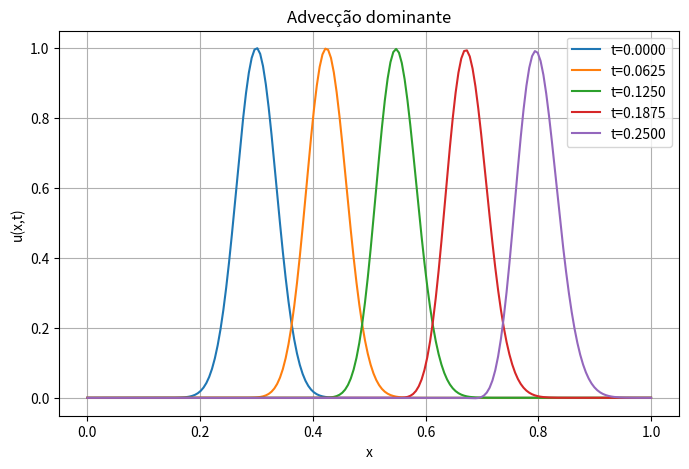
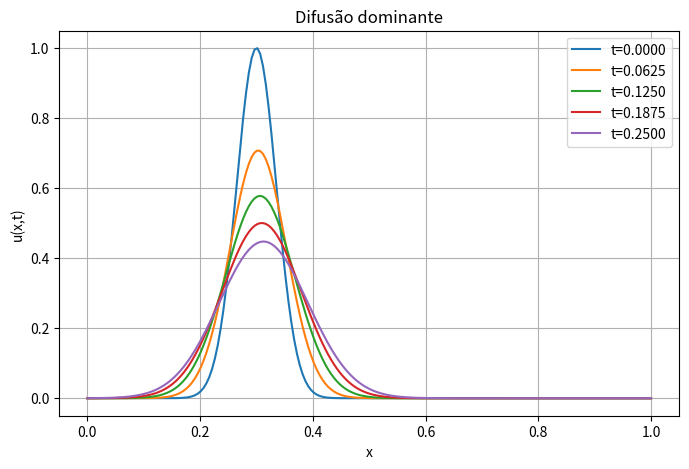
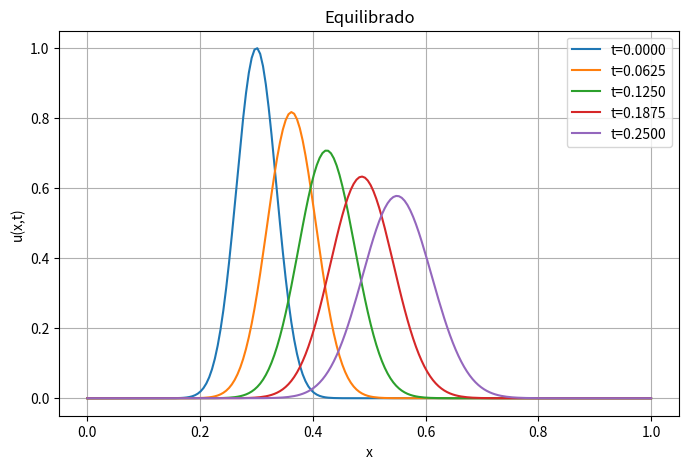
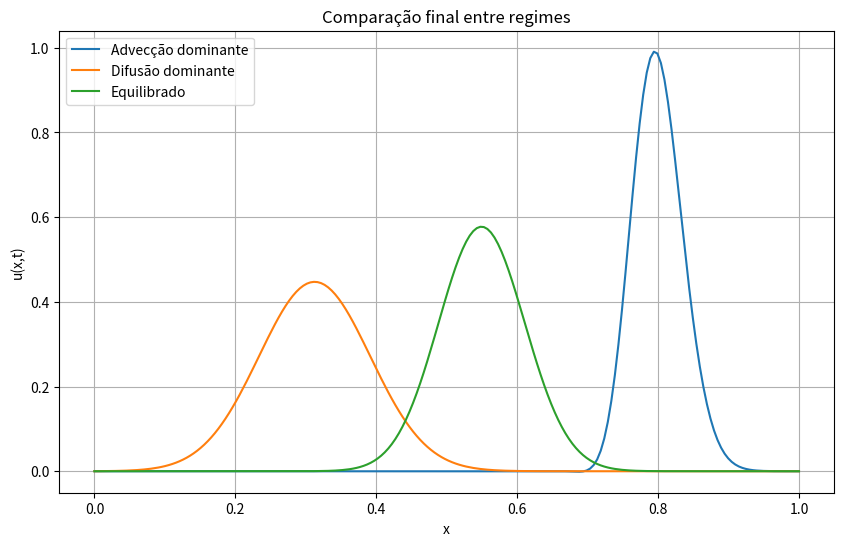

These charts were generated, in order, by the following Python code:
import numpy as np
import matplotlib.pyplot as plt

# =========================================================
# DOMÍNIO NUMÉRICO (fixo para todos os casos)
# =========================================================

L = 1.0
Nx = 200
dx = L / (Nx - 1)
x = np.linspace(0, L, Nx)

dt = 1e-4
Nt = 2500

# tempos para guardar solução
snap_times = np.linspace(0, Nt, 5, dtype=int)

# =========================================================
# PERFIL INICIAL (fixo)
# =========================================================

x0 = 0.3
sigma = 0.05
u0 = np.exp(-((x - x0)**2) / sigma**2)

# =========================================================
# SOLVER (upwind + difusão)
# =========================================================

def solve(v, D):

    u = u0.copy()
    snapshots = []

    for n in range(Nt + 1):

        if n in snap_times:
            snapshots.append(u.copy())

        u_new = u.copy()

        for i in range(1, Nx - 1):

            C = v * dt / dx

            adv = (
                -0.5 * C * (u[i+1] - u[i-1])
                + 0.5 * C**2 * (u[i+1] - 2*u[i] + u[i-1])
            )

            diff = D * dt / dx**2 * (u[i+1] - 2*u[i] + u[i-1])

            u_new[i] = u[i] + adv + diff

            diff = D * dt / dx**2 * (u[i + 1] - 2*u[i] + u[i - 1])

            u_new[i] = u[i] + adv + diff

        u = u_new

    return snapshots, u

cases = {
    "Advecção dominante": (2.0, 1e-5),
    "Difusão dominante": (0.05, 1e-2),
    "Equilibrado": (1.0, 5e-3)
}

results = {}

for name, (v, D) in cases.items():

    # calcular números adimensionais
    C = v * dt / dx
    r = D * dt / dx**2

    print(f"\n{name}")
    print(f"C (Courant) = {C:.6f}")
    print(f"r (difusão) = {r:.6f}")

    snapshots, u_final = solve(v, D)
    results[name] = (snapshots, u_final)

    plt.figure(figsize=(8,5))

    for i, snap in enumerate(snapshots):
        plt.plot(x, snap, label=f"t={snap_times[i]*dt:.4f}")

    plt.title(name)
    plt.xlabel("x")
    plt.ylabel("u(x,t)")
    plt.legend()
    plt.grid()

    # 💾 guardar ficheiro
    filename = name.lower().replace(" ", "_") + ".png"
    plt.savefig(filename, dpi=300, bbox_inches="tight")

    plt.show()

plt.figure(figsize=(10,6))

for name, (_, u_final) in results.items():
    plt.plot(x, u_final, label=name)

plt.title("Comparação final entre regimes")
plt.xlabel("x")
plt.ylabel("u(x,t)")
plt.legend()
plt.grid()

# 💾 guardar gráfico final
plt.savefig("comparacao_final.png", dpi=300, bbox_inches="tight")

plt.show()

print("run completed")
